Run: headless pygame with SDL's dummy video driver; simulated clock (each Clock.tick advances the game by its frame time, no real sleeping); random seed 0; keys injected as events and as key.get_pressed() state; no mouse input.
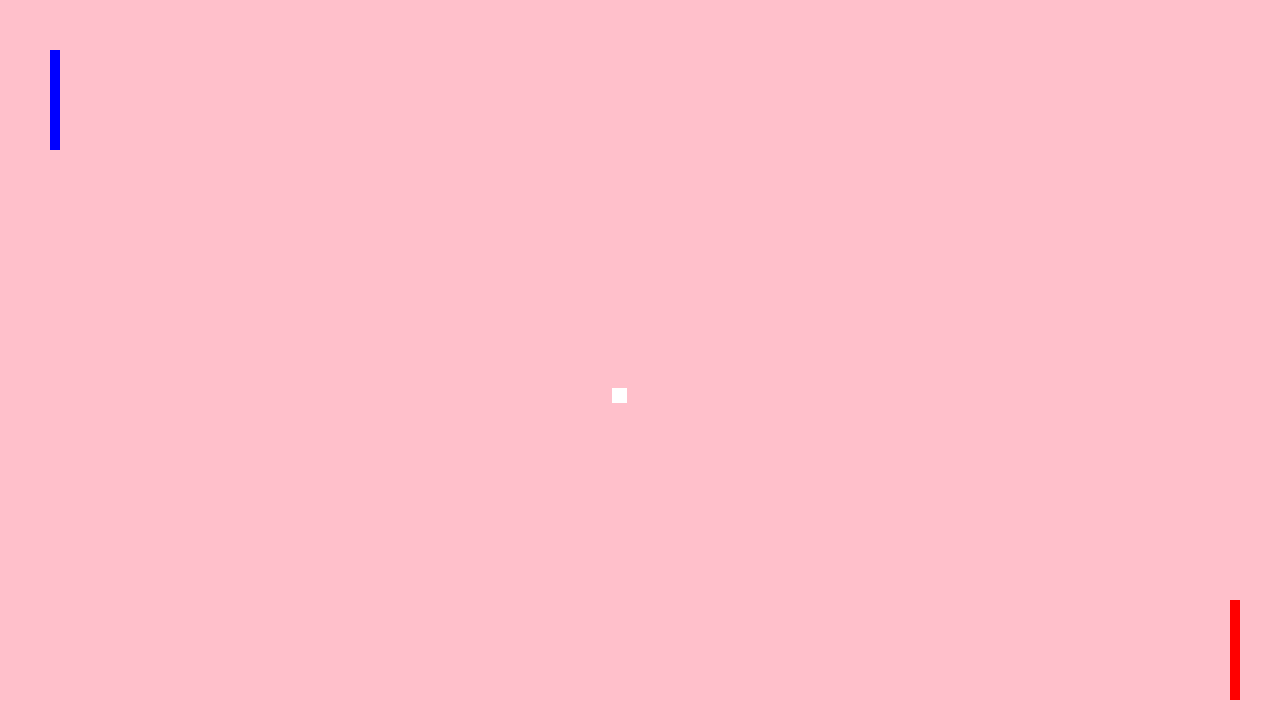
Frame 1 of 4 · flips 1–60 · no input
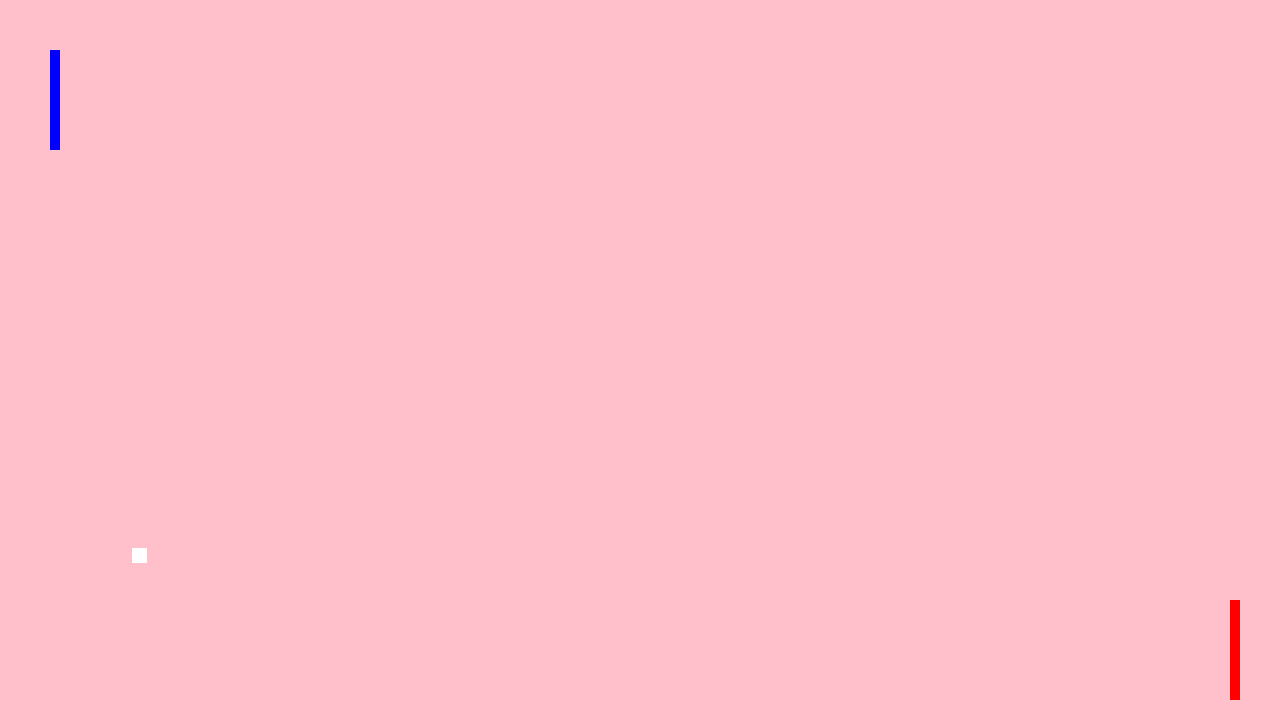
Frame 2 of 4 · flips 61–180 · tapped SPACE, RETURN · held RIGHT (→), D
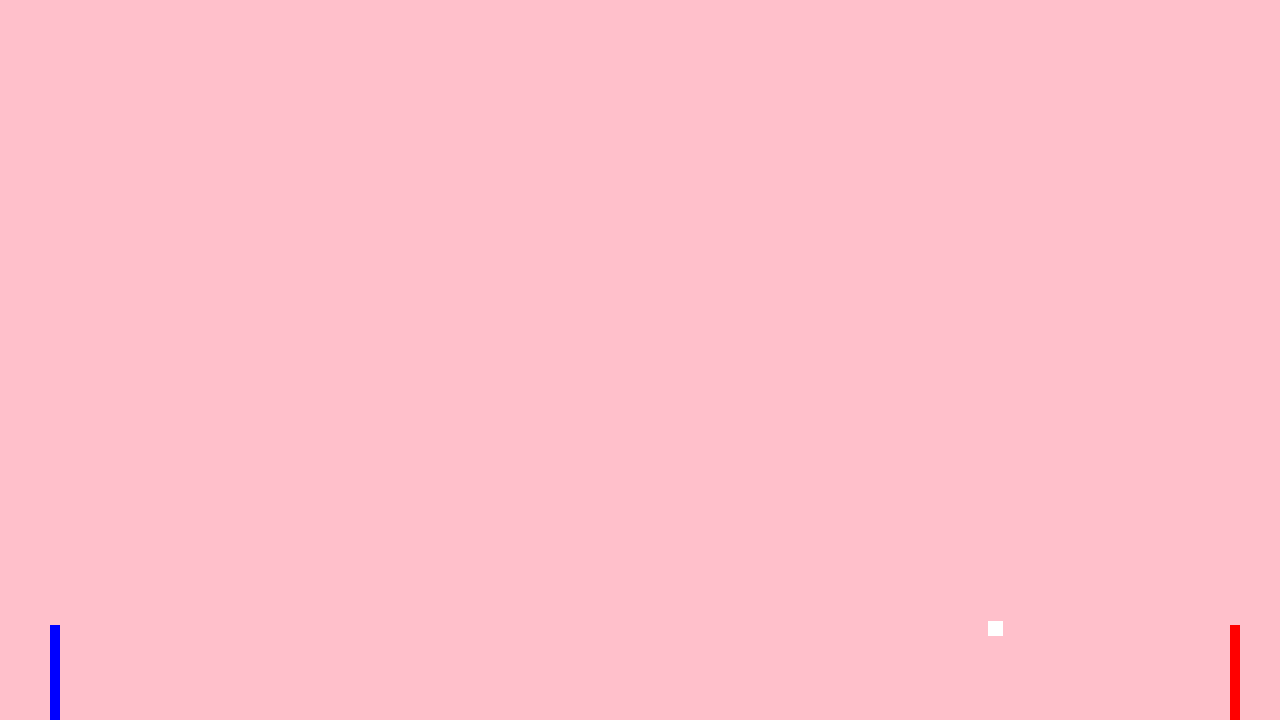
Frame 3 of 4 · flips 181–300 · held DOWN (↓), S
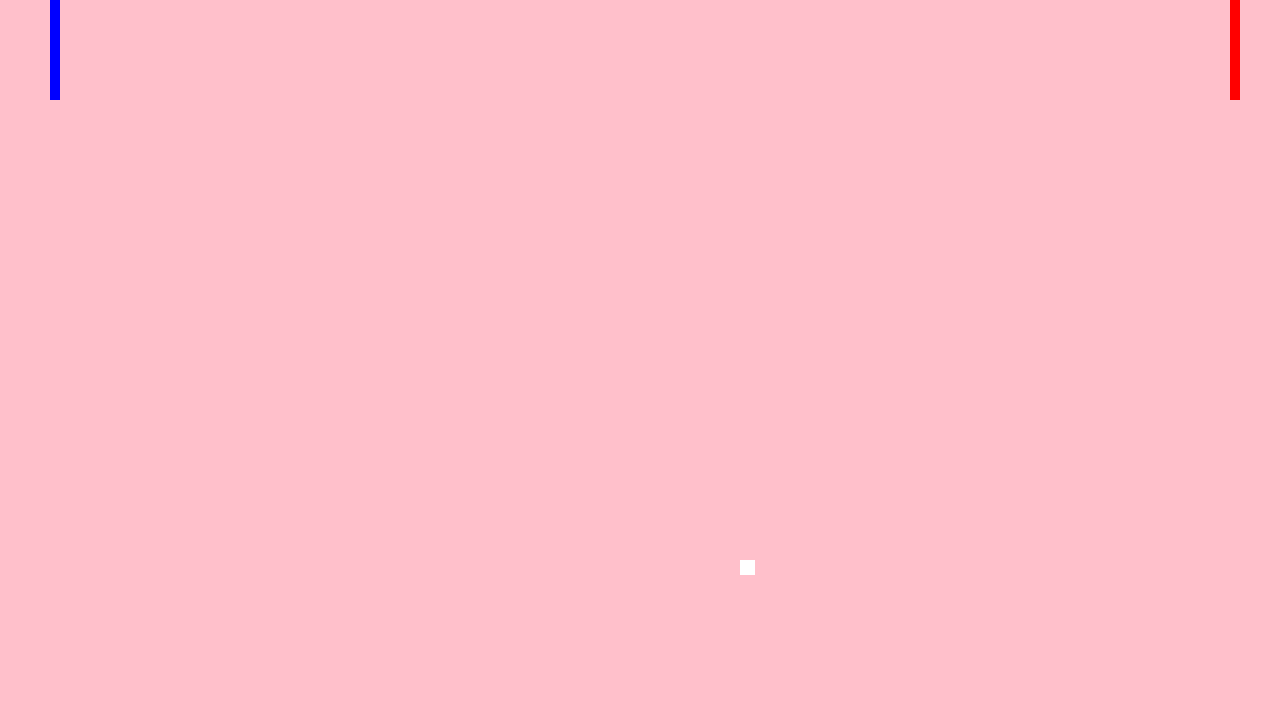
Frame 4 of 4 · flips 301–420 · held LEFT (←), A, UP (↑), W

The pygame program that drew these frames:

import pygame
from random import randint
from dataclasses import dataclass

@dataclass
class Player:
    pos: pygame.Vector2
    rect: pygame.Rect
    color: pygame.Color

@dataclass
class Ball:
    pos: pygame.Vector2
    rect: pygame.Rect
    color: pygame.Color
    velocity: pygame.Vector2

pygame.init()
screen = pygame.display.set_mode((1280, 720))
pygame.display.set_caption("Multiplayer pong")
clock = pygame.time.Clock()
running = True

player1 = Player(pygame.Vector2(50, 50), pygame.Rect(50, 50, 10, 100), pygame.Color('blue'))
player2 = Player(pygame.Vector2(1230, 600), pygame.Rect(1230, 600, 10, 100), pygame.Color('red'))

ball = Ball(
    pos=pygame.Vector2(640, 360),
    rect=pygame.Rect(640, 360, 15, 15),
    color=pygame.Color('white'),
    velocity=pygame.Vector2(randint(-4, 4), randint(-4, 4))
)

ball.velocity.x = 12
ball.velocity.y = 12

while running:
    for event in pygame.event.get():
        if event.type == pygame.QUIT:
            running = False

    keys = pygame.key.get_pressed()
    if keys[pygame.K_UP] and player1.pos.y > 0:
        player1.pos.y -= 25
    if keys[pygame.K_DOWN] and player1.pos.y < screen.get_height() - player1.rect.height:
        player1.pos.y += 25
    if keys[pygame.K_w] and player2.pos.y > 0:
        player2.pos.y -= 25
    if keys[pygame.K_s] and player2.pos.y < screen.get_height() - player2.rect.height:
        player2.pos.y += 25

    # Update player rects based on positions
    player1.rect.topleft = player1.pos
    player2.rect.topleft = player2.pos

    ball.pos += ball.velocity
    ball.rect.topleft = ball.pos

    if ball.rect.top <= 0 or ball.rect.bottom >= screen.get_height():
        ball.velocity.y = -ball.velocity.y

    if ball.rect.colliderect(player1.rect) or ball.rect.colliderect(player2.rect):
        ball.velocity.x = -ball.velocity.x

    if ball.rect.left <= 0 or ball.rect.right >= screen.get_width():
        ball.pos = pygame.Vector2(640, 360)
        ball.velocity = pygame.Vector2(randint(-4, 4), randint(-4, 4))
        if ball.velocity.x == 0:
            ball.velocity.x = 4
        if ball.velocity.y == 0:
            ball.velocity.y = 4

    screen.fill("pink")
    pygame.draw.rect(screen, player1.color, player1.rect)
    pygame.draw.rect(screen, player2.color, player2.rect)
    pygame.draw.rect(screen, ball.color, ball.rect)

    pygame.display.flip()
    clock.tick(60)

pygame.quit()
